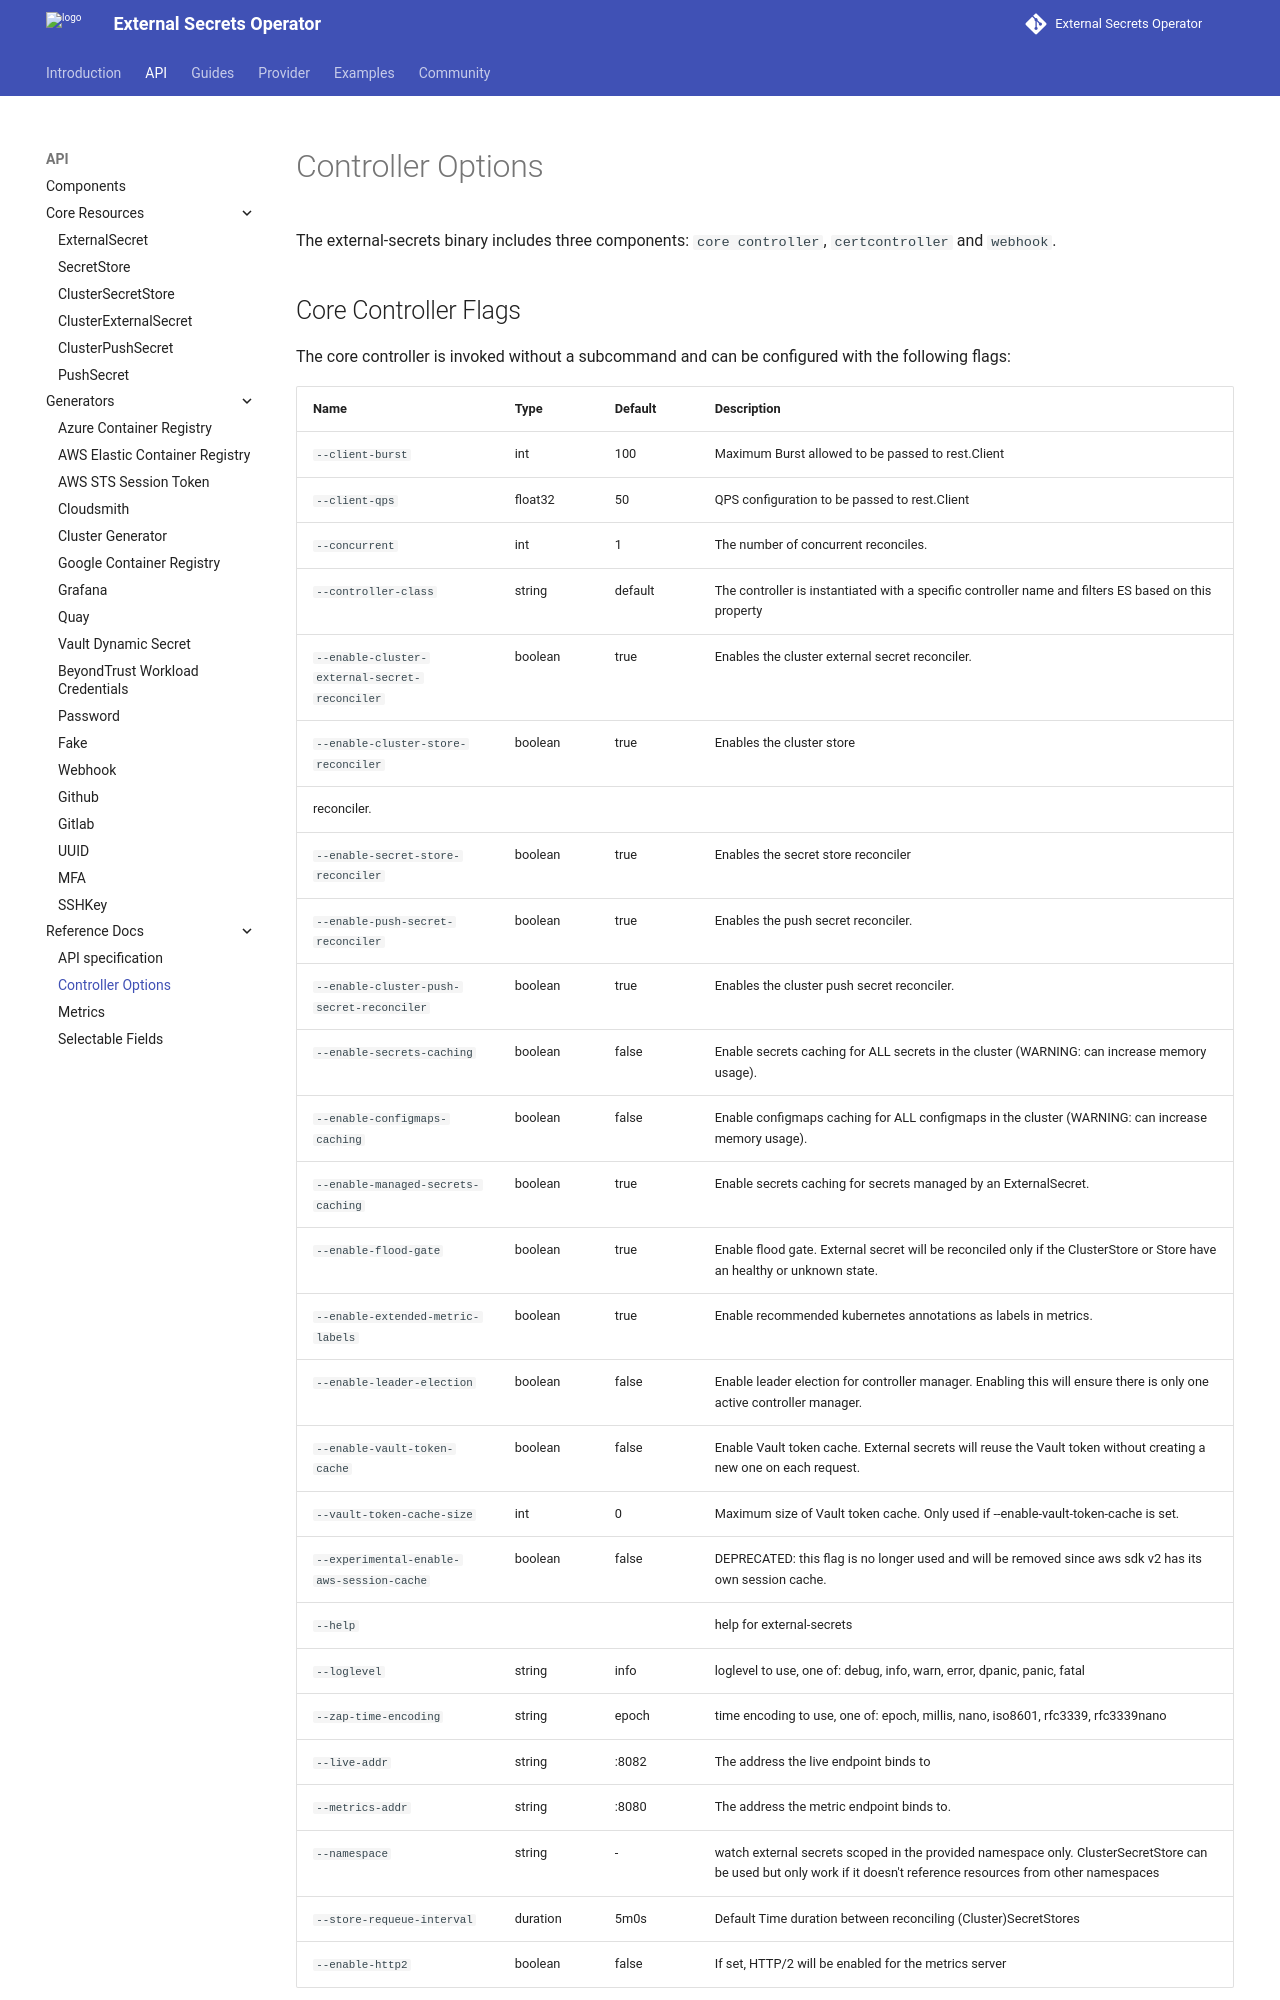

repository: external-secrets/external-secrets · page: v2.15.0/api/controller-options/index.html · generator: mkdocs

---
hide:
  - toc
---

# Controller Options

The external-secrets binary includes three components: `core controller`, `certcontroller` and `webhook`.

## Core Controller Flags

The core controller is invoked without a subcommand and can be configured with the following flags:

| Name                                          | Type     | Default | Description                                                                                                                                                        |
|-----------------------------------------------|----------|---------|--------------------------------------------------------------------------------------------------------------------------------------------------------------------|
| `--client-burst`                              | int      | 100     | Maximum Burst allowed to be passed to rest.Client                                                                                                                  |
| `--client-qps`                                | float32  | 50      | QPS configuration to be passed to rest.Client                                                                                                                      |
| `--concurrent`                                | int      | 1       | The number of concurrent reconciles.                                                                                                                               |
| `--controller-class`                          | string   | default | The controller is instantiated with a specific controller name and filters ES based on this property                                                               |
| `--enable-cluster-external-secret-reconciler` | boolean  | true    | Enables the cluster external secret reconciler.                                                                                                                    |
| `--enable-cluster-store-reconciler`           | boolean  | true    | Enables the cluster store 
reconciler.                                                                                        
| `--enable-secret-store-reconciler`            | boolean  | true    | Enables the secret store reconciler                                      |
| `--enable-push-secret-reconciler`             | boolean  | true    | Enables the push secret reconciler.                                                                                                                                |
| `--enable-cluster-push-secret-reconciler`     | boolean  | true    | Enables the cluster push secret reconciler.                                                                                                                        |
| `--enable-secrets-caching`                    | boolean  | false   | Enable secrets caching for ALL secrets in the cluster (WARNING: can increase memory usage).                                                                        |
| `--enable-configmaps-caching`                 | boolean  | false   | Enable configmaps caching for ALL configmaps in the cluster (WARNING: can increase memory usage).                                                                  |
| `--enable-managed-secrets-caching`            | boolean  | true    | Enable secrets caching for secrets managed by an ExternalSecret.                                                                                                   |
| `--enable-flood-gate`                         | boolean  | true    | Enable flood gate. External secret will be reconciled only if the ClusterStore or Store have an healthy or unknown state.                                          |
| `--enable-extended-metric-labels`             | boolean  | true    | Enable recommended kubernetes annotations as labels in metrics.                                                                                                    |
| `--enable-leader-election`                    | boolean  | false   | Enable leader election for controller manager. Enabling this will ensure there is only one active controller manager.                                              |
| `--enable-vault-token-cache`                   | boolean  | false   | Enable Vault token cache. External secrets will reuse the Vault token without creating a new one on each request.                                                |
| `--vault-token-cache-size`                     | int      | 0       | Maximum size of Vault token cache. Only used if --enable-vault-token-cache is set.                                                                                |
| `--experimental-enable-aws-session-cache`     | boolean  | false   | DEPRECATED: this flag is no longer used and will be removed since aws sdk v2 has its own session cache.                                                            |
| `--help`                                      |          |         | help for external-secrets                                                                                                                                          |
| `--loglevel`                                  | string   | info    | loglevel to use, one of: debug, info, warn, error, dpanic, panic, fatal                                                                                            |
| `--zap-time-encoding`                         | string   | epoch   | time encoding to use, one of: epoch, millis, nano, iso8601, rfc3339, rfc3339nano                                                                                   |
| `--live-addr`                                 | string   | :8082   | The address the live endpoint binds to                                                                                                                             |
| `--metrics-addr`                              | string   | :8080   | The address the metric endpoint binds to.                                                                                                                          |
| `--namespace`                                 | string   | -       | watch external secrets scoped in the provided namespace only. ClusterSecretStore can be used but only work if it doesn't reference resources from other namespaces |
| `--store-requeue-interval`                    | duration | 5m0s    | Default Time duration between reconciling (Cluster)SecretStores                                                                                                    |
| `--enable-http2`                              | boolean  | false   | If set, HTTP/2 will be enabled for the metrics server                                                                                                              |
